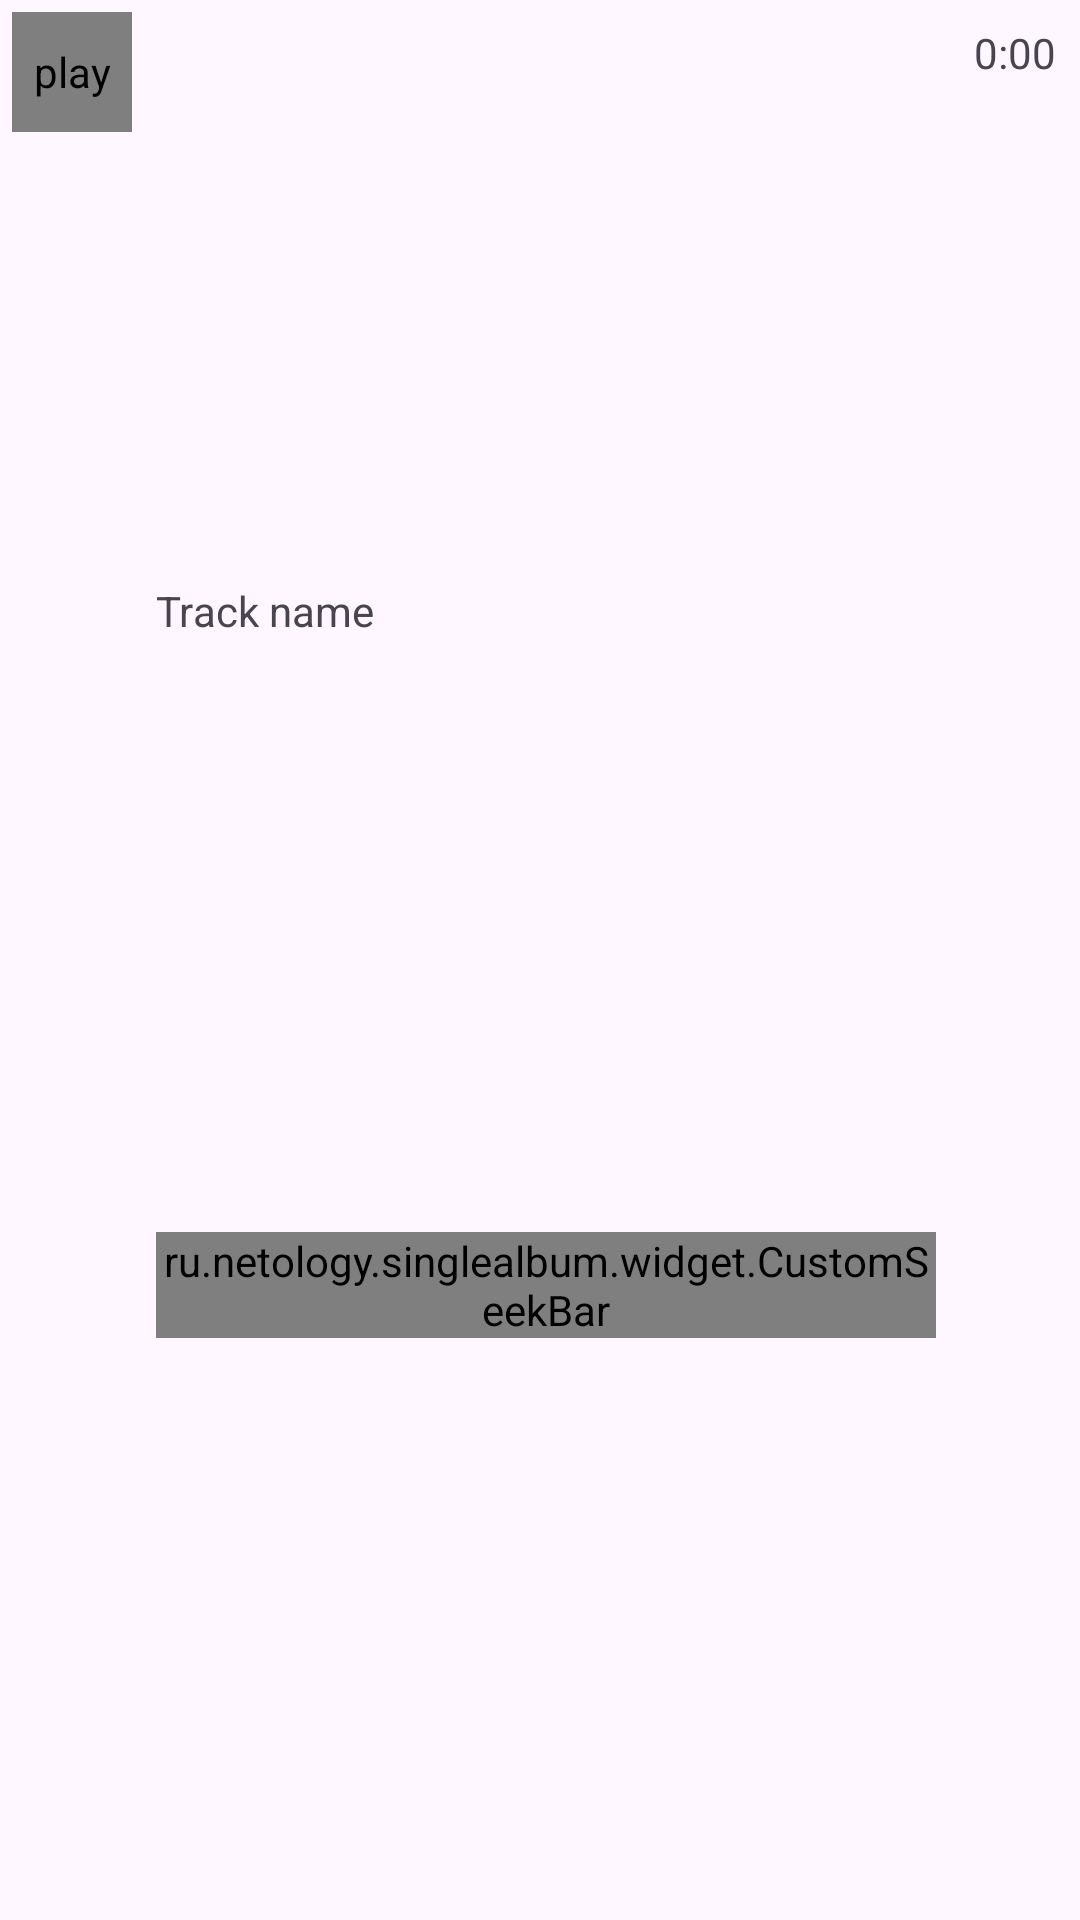

Write the Android layout XML for this screen, with the resource values it uses.
<!-- AndroidManifest.xml: application theme Theme.SingleAlbum -->
<!-- res/layout/song_card.xml -->
<?xml version="1.0" encoding="utf-8"?>
<androidx.constraintlayout.widget.ConstraintLayout xmlns:android="http://schemas.android.com/apk/res/android"
    xmlns:app="http://schemas.android.com/apk/res-auto"
    xmlns:tools="http://schemas.android.com/tools"
    android:id="@+id/track"
    android:layout_width="match_parent"
    android:layout_height="wrap_content"
    android:orientation="horizontal">

    <ru.netology.singlealbum.widget.CustomImageButton
        android:id="@+id/playTrack"
        android:layout_width="40dp"
        android:layout_height="40dp"
        android:layout_margin="4dp"
        android:background="@drawable/roundcorner"
        android:contentDescription="@string/play"
        app:layout_constraintStart_toStartOf="parent"
        app:layout_constraintTop_toTopOf="parent"
        app:srcCompat="@drawable/ic_play_arrow_24" />

    <TextView
        android:id="@id/trackName"
        android:layout_width="wrap_content"
        android:layout_height="wrap_content"
        android:layout_marginStart="8dp"
        android:text="@string/track_name"
        app:layout_constraintBottom_toTopOf="@+id/progress"
        app:layout_constraintStart_toEndOf="@id/playTrack"
        app:layout_constraintTop_toTopOf="parent"
        app:layout_constraintVertical_bias="0.5" />
    <TextView
        android:id="@+id/currentTime"
        app:layout_constraintTop_toTopOf="parent"
        app:layout_constraintEnd_toEndOf="parent"
        app:layout_constraintStart_toStartOf="parent"
        app:layout_constraintBottom_toTopOf="@id/progress"
        android:textSize="12sp"
        android:layout_width="wrap_content"
        android:visibility="gone"
        android:layout_height="wrap_content"/>

    <ru.netology.singlealbum.widget.CustomSeekBar
        android:id="@+id/progress"
        android:layout_width="0dp"
        android:layout_height="wrap_content"
        android:layout_marginStart="8dp"
        android:layout_marginTop="4dp"
        android:layout_marginEnd="48dp"
        android:thumb = "@drawable/ic_play_arrow_24"
        app:layout_constraintBottom_toBottomOf="parent"
        app:layout_constraintEnd_toEndOf="parent"
        app:layout_constraintStart_toEndOf="@id/playTrack"
        app:layout_constraintTop_toBottomOf="@+id/trackName"
        app:layout_constraintVertical_bias="0.5" />

    <TextView
        android:id="@+id/time"
        android:layout_width="wrap_content"
        android:layout_height="wrap_content"
        android:layout_marginTop="8dp"
        android:layout_marginEnd="8dp"
        app:layout_constraintTop_toTopOf="parent"
        app:layout_constraintEnd_toEndOf="parent"
        android:text="@string/_0_00"/>

</androidx.constraintlayout.widget.ConstraintLayout>
<!-- resources referenced by this layout -->
<resources>
  <!-- drawable ic_play_arrow_24 (drawable) -->
  <vector xmlns:android="http://schemas.android.com/apk/res/android" android:height="24dp" android:tint="#2F2F2F" android:viewportHeight="24" android:viewportWidth="24" android:width="24dp">
  
      <path android:fillColor="@android:color/white" android:pathData="M8,5v14l11,-7z"/>
      
  </vector>
  <!-- drawable roundcorner (drawable) -->
  <?xml version="1.0" encoding="utf-8"?>
  <shape xmlns:android="http://schemas.android.com/apk/res/android"
      android:shape="oval">
      <solid android:color="#FFEB3B" />
      <size android:width="20dp"
          android:height="20dp"/>
  </shape>
  <string name="_0_00">0:00</string>
  <string name="play">play</string>
  <string name="track_name">Track name</string>
  <style name="Theme.SingleAlbum" parent="Base.Theme.SingleAlbum" />
  <style name="Base.Theme.SingleAlbum" parent="Theme.Material3.DayNight.NoActionBar">
          
          
      </style>
</resources>
